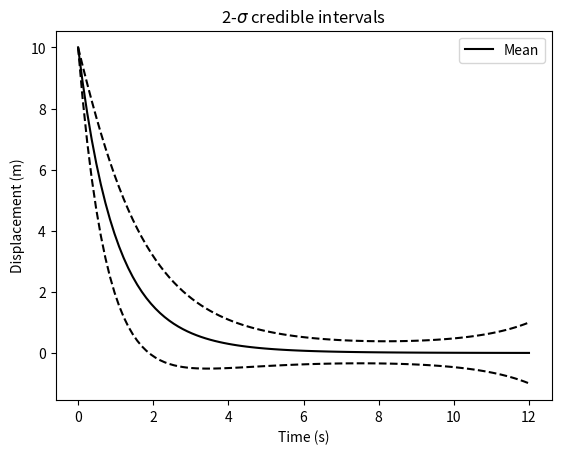
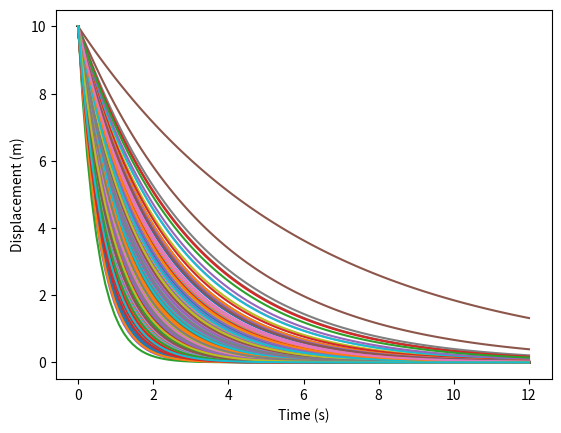
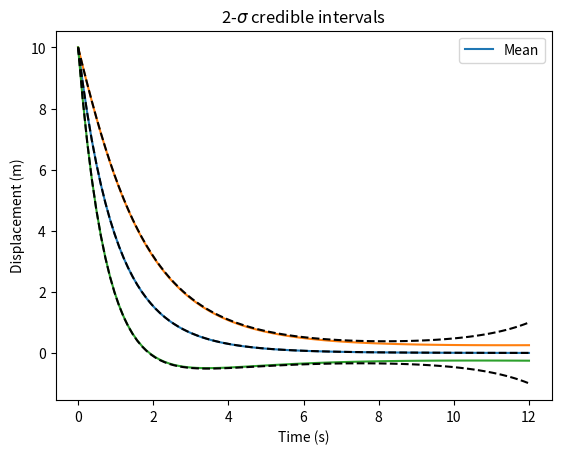

These charts were generated, in order, by the following Python code: (Note: this script raises an exception after producing the figures.)
from __future__ import print_function

%matplotlib inline
import numpy
import scipy.integrate
import matplotlib.pyplot as plt

a0 = 1
sigma_a = 0.25
b0 = 10

# Exact solution
def u(b, a, t):
    return b * numpy.exp(-a * t)

nt = 100
t = numpy.linspace(0, 12, nt)
t2 = t.reshape(nt,1)
umean_exact = b0 * numpy.exp(-a0 * t) * numpy.exp(sigma_a**2 * t**2 / 2)
uvar_exact = b0**2 * numpy.exp(-2 * a0 * t) * (numpy.exp(2 * sigma_a**2 * t**2) - numpy.exp(sigma_a**2 * t**2))

fig, axes = plt.subplots()
axes.plot(t, umean_exact, 'k', label='exact')
axes.plot(t, umean_exact + 2 * numpy.sqrt(uvar_exact), 'k--')
axes.plot(t, umean_exact - 2 * numpy.sqrt(uvar_exact), 'k--')
axes.set_xlabel('Time (s)')
axes.set_ylabel('Displacement (m)')
axes.legend(['Mean'], loc="upper right")
axes.set_title('2-$\sigma$ credible intervals')
plt.show()

fig, axes = plt.subplots()
axes.plot(t, u(b0, numpy.random.normal(a0, sigma_a, 1000), t2))
axes.set_xlabel('Time (s)')
axes.set_ylabel('Displacement (m)')
plt.show()

Nsamples = 100000
udirect = u(b0, numpy.random.normal(a0, sigma_a, Nsamples), t2)
umean = numpy.mean(udirect,axis=1)
uplus = umean + 2 * numpy.std(udirect, axis=1)
uminus = umean - 2 * numpy.std(udirect, axis=1)

fig, axes  = plt.subplots()
axes.plot(t, umean, label='simulation')
axes.plot(t, uplus)
axes.plot(t, uminus)
axes.plot(t, umean_exact, 'k--',label='exact')
axes.plot(t, umean_exact + 2 * numpy.sqrt(uvar_exact), 'k--')
axes.plot(t, umean_exact - 2 * numpy.sqrt(uvar_exact), 'k--')
axes.set_xlabel('Time (s)')
axes.set_ylabel('Displacement (m)')
axes.legend(['Mean'], loc="upper right")
axes.set_title('2-$\sigma$ credible intervals')
plt.show()

def e_ink(i,n,k):
    s2 = i + n + k
    s = (i + n + k)/2
    if numpy.mod(s2,2) == 1:
        f = 0
    elif ((s<i) | (s<n) | (s<k)):
        f = 0
    else:
        f = numpy.math.factorial(i) * numpy.math.factorial(n) * numpy.math.factorial(k) / numpy.math.factorial(s-i) / numpy.math.factorial(s-n) / numpy.math.factorial(s-k)
    return f

# Construct A
def construct_A(K):
    A = numpy.zeros(shape=(K + 1, K + 1))
    gamma = numpy.zeros(K+1)
    for i in range(K+1):
        gamma[i] = numpy.math.factorial(i)
        for k in range(K+1):
            A[i,k] = -1 / gamma[i] * (a0 * e_ink(i, 0, k) + sigma_a * e_ink(i, 1, k))
    return A
        
# Structure of A
K = 6
# K = 8
K = 12
A = construct_A(K)
fig, axes = plt.subplots(1, 2)
fig.set_figwidth(fig.get_figwidth() * 2)
axes[0].spy(A)
plot = axes[1].pcolor(numpy.arange(K + 1), numpy.arange(K + 1), A)
fig.colorbar(plot)
plt.show()

def dU_dt(U, t, A):
    # Here U is a vector such that y=U[0] and z=U[1]. This function should return [y', z']
    return A.dot(U)

# Plot
fig, axes  = plt.subplots(2, 2)
fig.set_figwidth(fig.get_figwidth() * 2)
fig.set_figheight(fig.get_figheight() * 2.5)

K_values = numpy.array([[4, 6], [8, 12]])
for j in range(2):
    for (i, K) in enumerate(K_values[:, j]):
        A = construct_A(K)
        U0 = numpy.zeros(K+1)
        U0[0] = b0
        gamma = numpy.array([numpy.math.factorial(i) for i in range(K+1)])
        UK = scipy.integrate.odeint(dU_dt, U0, t, args=(A,))
        UKmean = UK[:,0]
        UKvar = numpy.sum(gamma[1:] * UK[:,1:]**2, axis=1)

        axes[i, j].plot(t, UKmean)
        axes[i, j].plot(t, UKmean + 2 * numpy.sqrt(UKvar))
        axes[i, j].plot(t, UKmean - 2 * numpy.sqrt(UKvar))
        axes[i, j].plot(t, umean_exact, 'k--')
        axes[i, j].plot(t, umean_exact + 2 * numpy.sqrt(uvar_exact), 'k--')
        axes[i, j].plot(t, umean_exact - 2 * numpy.sqrt(uvar_exact), 'k--')
        axes[i, j].set_xlabel('Time (s)')
        axes[i, j].set_ylabel('Displacement (m)')
        axes[i, j].set_title('K = %s' % K)
plt.show()

from numpy.polynomial import HermiteE as H

qq = numpy.linspace(-2, 2, 100)
fig, axes = plt.subplots()
for i in range(4): 
    axes.plot(qq, H.basis(i)(qq), lw=2, label="$H_%d$" % i)
plt.legend(loc="lower left")
plt.show()

R = 16
q, w = numpy.polynomial.hermite_e.hermegauss(R)
w = w / numpy.sqrt(2 * numpy.pi)
numpy.sum(w)

UKp = numpy.zeros(shape=(nt,K+1))
for k in range(K + 1):
    UKp[:,k] = numpy.sum(H.basis(k)(q) * w * u(b0, a0 + sigma_a * q, t2), axis=1) / gamma[k]
UKpmean = UKp[:,0]
UKpvar = numpy.sum(gamma[1:] * UKp[:,1:]**2, axis=1)

fig, ax  = plt.subplots()
ax.plot(t, UKpmean)
ax.plot(t, UKpmean + 2 * numpy.sqrt(UKpvar))
ax.plot(t, UKpmean - 2 * numpy.sqrt(UKpvar))
ax.plot(t, umean_exact, 'k--')
ax.plot(t, umean_exact + 2 * numpy.sqrt(uvar_exact),'k--')
ax.plot(t, umean_exact - 2 * numpy.sqrt(uvar_exact),'k--')
plt.show()

from numpy.polynomial.hermite_e import hermevander
from numpy.polynomial.hermite_e import hermefit

q = q/1.2
rhs = u(b0, a0 + sigma_a * q, t2)
rhs = numpy.swapaxes(rhs, 0, 1)

UKc = hermefit(q,rhs,K)
UKc = numpy.swapaxes(UKc,0,1)

UKcmean = UKc[:,0]
UKcvar = numpy.sum(gamma[1:] * UKc[:,1:]**2, axis=1)

fig, ax  = plt.subplots()
ax.plot(t, UKcmean)
ax.plot(t, UKcmean + 2 * numpy.sqrt(UKcvar))
ax.plot(t, UKcmean - 2 * numpy.sqrt(UKcvar))
ax.plot(t, umean_exact, 'k--')
ax.plot(t, umean_exact + 2 * numpy.sqrt(uvar_exact), 'k--')
ax.plot(t, umean_exact - 2 * numpy.sqrt(uvar_exact), 'k--')
plt.show()